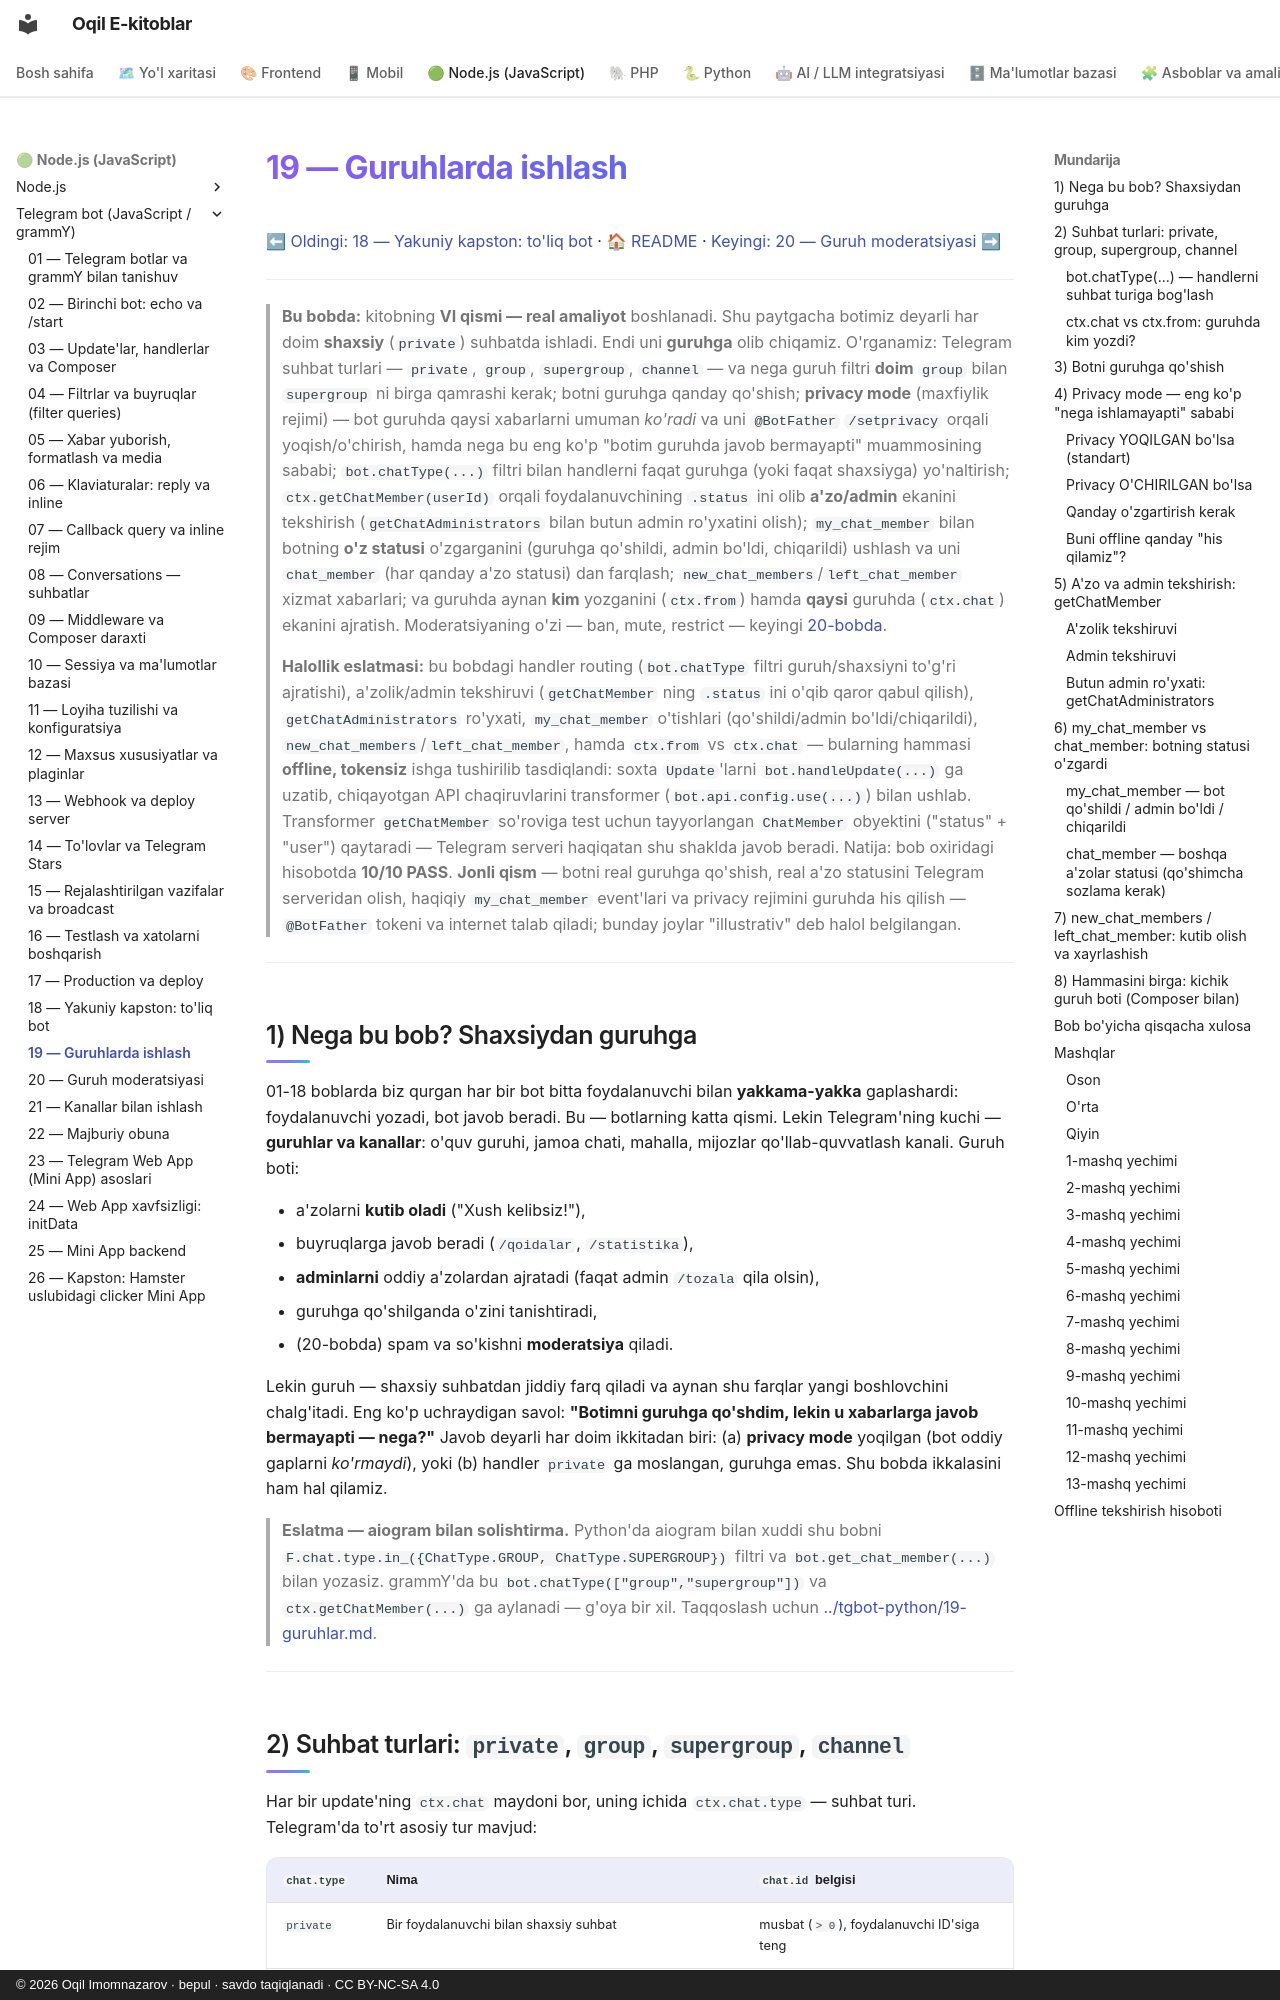

repository: iOqil/e-book · page: tgbot-js/19-guruhlar/index.html · generator: mkdocs · copyright: © 2026 Oqil Imomnazarov · bepul · savdo taqiqlanadi · CC BY-NC-SA 4.0

# 19 — Guruhlarda ishlash

[⬅ Oldingi: 18 — Yakuniy kapston: to'liq bot](./18-kapston.md) · [🏠 README](./README.md) · [Keyingi: 20 — Guruh moderatsiyasi ➡](./20-guruh-moderatsiya.md)

---

> **Bu bobda:** kitobning **VI qismi — real amaliyot** boshlanadi. Shu paytgacha botimiz deyarli har doim **shaxsiy** (`private`) suhbatda ishladi. Endi uni **guruhga** olib chiqamiz. O'rganamiz: Telegram suhbat turlari — `private`, `group`, `supergroup`, `channel` — va nega guruh filtri **doim** `group` bilan `supergroup` ni birga qamrashi kerak; botni guruhga qanday qo'shish; **privacy mode** (maxfiylik rejimi) — bot guruhda qaysi xabarlarni umuman *ko'radi* va uni `@BotFather` `/setprivacy` orqali yoqish/o'chirish, hamda nega bu eng ko'p "botim guruhda javob bermayapti" muammosining sababi; `bot.chatType(...)` filtri bilan handlerni faqat guruhga (yoki faqat shaxsiyga) yo'naltirish; `ctx.getChatMember(userId)` orqali foydalanuvchining `.status` ini olib **a'zo/admin** ekanini tekshirish (`getChatAdministrators` bilan butun admin ro'yxatini olish); `my_chat_member` bilan botning **o'z statusi** o'zgarganini (guruhga qo'shildi, admin bo'ldi, chiqarildi) ushlash va uni `chat_member` (har qanday a'zo statusi) dan farqlash; `new_chat_members`/`left_chat_member` xizmat xabarlari; va guruhda aynan **kim** yozganini (`ctx.from`) hamda **qaysi** guruhda (`ctx.chat`) ekanini ajratish. Moderatsiyaning o'zi — ban, mute, restrict — keyingi [20-bobda](./20-guruh-moderatsiya.md).
>
> **Halollik eslatmasi:** bu bobdagi handler routing (`bot.chatType` filtri guruh/shaxsiyni to'g'ri ajratishi), a'zolik/admin tekshiruvi (`getChatMember` ning `.status` ini o'qib qaror qabul qilish), `getChatAdministrators` ro'yxati, `my_chat_member` o'tishlari (qo'shildi/admin bo'ldi/chiqarildi), `new_chat_members`/`left_chat_member`, hamda `ctx.from` vs `ctx.chat` — bularning hammasi **offline, tokensiz** ishga tushirilib tasdiqlandi: soxta `Update`'larni `bot.handleUpdate(...)` ga uzatib, chiqayotgan API chaqiruvlarini transformer (`bot.api.config.use(...)`) bilan ushlab. Transformer `getChatMember` so'roviga test uchun tayyorlangan `ChatMember` obyektini ("status" + "user") qaytaradi — Telegram serveri haqiqatan shu shaklda javob beradi. Natija: bob oxiridagi hisobotda **10/10 PASS**. **Jonli qism** — botni real guruhga qo'shish, real a'zo statusini Telegram serveridan olish, haqiqiy `my_chat_member` event'lari va privacy rejimini guruhda his qilish — `@BotFather` tokeni va internet talab qiladi; bunday joylar "illustrativ" deb halol belgilangan.

---

## 1) Nega bu bob? Shaxsiydan guruhga

01-18 boblarda biz qurgan har bir bot bitta foydalanuvchi bilan **yakkama-yakka** gaplashardi: foydalanuvchi yozadi, bot javob beradi. Bu — botlarning katta qismi. Lekin Telegram'ning kuchi — **guruhlar va kanallar**: o'quv guruhi, jamoa chati, mahalla, mijozlar qo'llab-quvvatlash kanali. Guruh boti:

- a'zolarni **kutib oladi** ("Xush kelibsiz!"),
- buyruqlarga javob beradi (`/qoidalar`, `/statistika`),
- **adminlarni** oddiy a'zolardan ajratadi (faqat admin `/tozala` qila olsin),
- guruhga qo'shilganda o'zini tanishtiradi,
- (20-bobda) spam va so'kishni **moderatsiya** qiladi.

Lekin guruh — shaxsiy suhbatdan jiddiy farq qiladi va aynan shu farqlar yangi boshlovchini chalg'itadi. Eng ko'p uchraydigan savol: **"Botimni guruhga qo'shdim, lekin u xabarlarga javob bermayapti — nega?"** Javob deyarli har doim ikkitadan biri: (a) **privacy mode** yoqilgan (bot oddiy gaplarni *ko'rmaydi*), yoki (b) handler `private` ga moslangan, guruhga emas. Shu bobda ikkalasini ham hal qilamiz.

> **Eslatma — aiogram bilan solishtirma.** Python'da aiogram bilan xuddi shu bobni `F.chat.type.in_({ChatType.GROUP, ChatType.SUPERGROUP})` filtri va `bot.get_chat_member(...)` bilan yozasiz. grammY'da bu `bot.chatType(["group","supergroup"])` va `ctx.getChatMember(...)` ga aylanadi — g'oya bir xil. Taqqoslash uchun [../tgbot-python/19-guruhlar.md](../tgbot-python/19-guruhlar.md).

---
